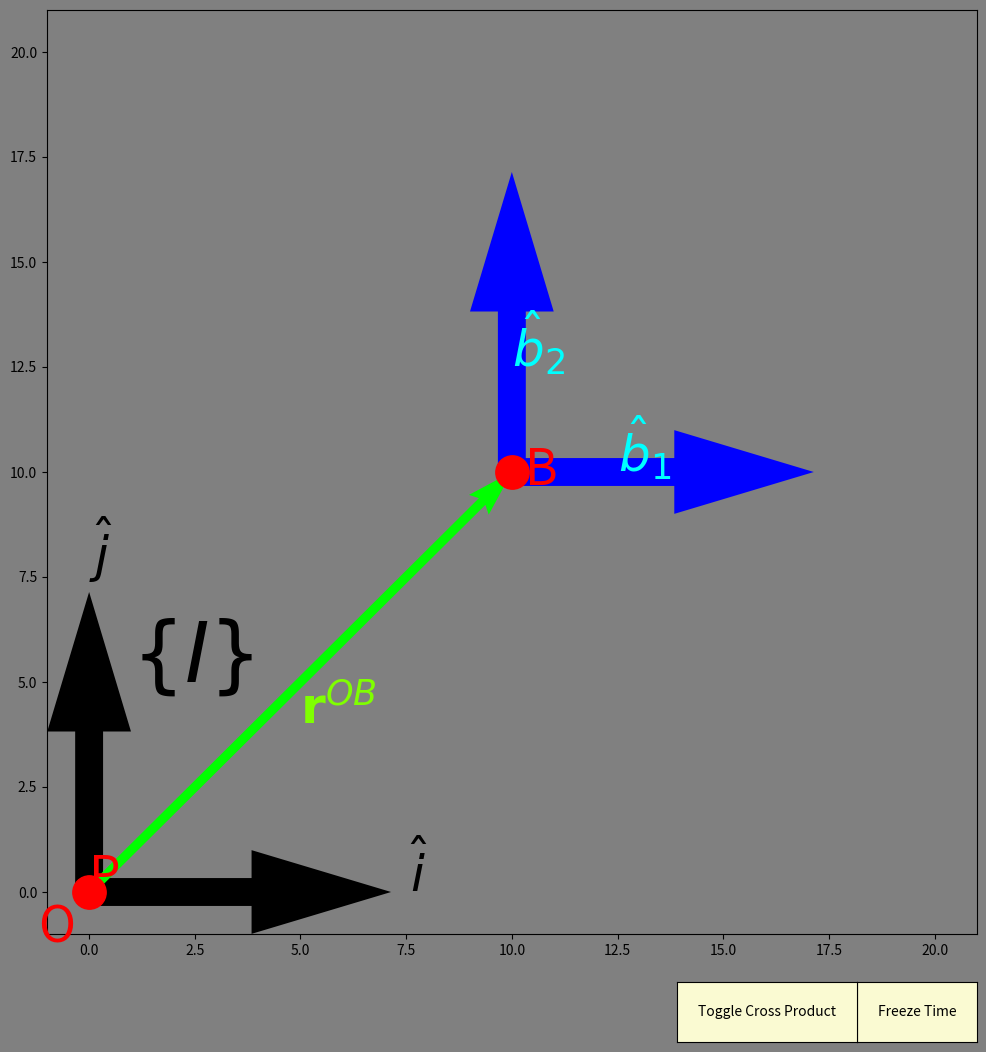

This figure's Python source:
import numpy as np
import matplotlib.pyplot as plt
import matplotlib.animation as animation
from matplotlib.widgets import Button

ax_font_size = 36
frame_label_font_size = 60
point_size = 24
point_color = 'red'
iframe_color = 'black'
bframe_color = 'blue'
vector_color = 'lime'
cross_vector_color = 'magenta'  # Color for the cross product vector

# Set up figure and axis
fig, ax = plt.subplots(figsize=(12, 12))
ax.set_xlim(-1, 21)
ax.set_ylim(-1, 21)

# Set background colors
fig.patch.set_facecolor('gray')
ax.set_facecolor('gray')

# Define stationary frame I
scale_factor = 5
I_vectors = np.array([[1, 0], [0, 1]]) * scale_factor

# Define origin of frame B
x_B, y_B = 10, 10

# Plot stationary frame I
ax.quiver([0, 0], [0, 0], I_vectors[:, 0], I_vectors[:, 1], 
          color=iframe_color, angles='xy', scale_units='xy', scale=0.7, width=0.03,
          headwidth=3, headaxislength=5)

# Label frame I
ax.text(1.0, 5.0, r'$\{I\}$', fontsize=frame_label_font_size, color=iframe_color)
ax.text(7.6, 0.0, r'$\hat{i}$', fontsize=ax_font_size, color=iframe_color)
ax.text(0.0, 7.6, r'$\hat{j}$', fontsize=ax_font_size, color=iframe_color)

# Plot origin O
ax.plot(0, 0, 'ro', markersize=point_size)
ax.text(-1.2, -1.2, 'O', fontsize=ax_font_size, color=point_color)

# Initialize quiver for frame B
B_quiver = ax.quiver([x_B, x_B], [y_B, y_B], I_vectors[:, 0], I_vectors[:, 1], 
                     color=bframe_color, angles='xy', scale_units='xy', scale=0.7, width=0.03,
                     headwidth=3, headaxislength=5)

# Labels for frame B
B_label_b1 = ax.text(x_B + scale_factor * 0.5, y_B, r'$\hat{b}_1$', fontsize=ax_font_size, color='cyan')
B_label_b2 = ax.text(x_B, y_B + scale_factor * 0.5, r'$\hat{b}_2$', fontsize=ax_font_size, color='cyan')

# Plot point B
ax.plot(x_B, y_B, 'ro', markersize=point_size)
ax.text(x_B + 0.3, y_B - 0.3, 'B', fontsize=ax_font_size, color=point_color)

# Point P (relative to B)
P_offset = np.array([3, 4])
P_marker, = ax.plot([], [], 'ro', markersize=point_size)
P_label = ax.text(0, 0, 'P', fontsize=ax_font_size, color='red')

# Draw vector r^{OB}
ax.quiver(0, 0, x_B, y_B, angles='xy', scale_units='xy', scale=1, width=0.01, color=vector_color)
ax.text(x_B / 2, y_B / 2 - 1, r'$\mathbf{r}^{OB}$', fontsize=ax_font_size, color='#7FFF00')

# Initialize vector r^{BP}
r_BP_quiver = ax.quiver([x_B], [y_B], [0], [0], angles='xy', scale_units='xy', scale=1, width=0.01, color='lime')
r_BP_label = ax.text(x_B, y_B, '', fontsize=ax_font_size, color='#7FFF00')

# Initialize cross product vector
cross_product_quiver = ax.quiver([], [], [], [], angles='xy', scale_units='xy', scale=1, width=0.01, color=cross_vector_color)
cross_product_label = ax.text(0, 0, '', fontsize=ax_font_size, color=cross_vector_color)

# Animation pause flag
is_paused = False

# Cross product visibility flag
show_cross_product = True

# Define pause button callback
def toggle_pause(event):
    global is_paused
    is_paused = not is_paused
    if is_paused:
        ani.event_source.stop()
    else:
        ani.event_source.start()

# Define toggle cross product button callback
def toggle_cross_product(event):
    global show_cross_product
    show_cross_product = not show_cross_product
    if not show_cross_product:
        cross_product_quiver.set_UVC([], [])  # Hide the cross product vector
        cross_product_label.set_text('')  # Hide the label
    else:
        update(ani.frame_seq.__next__())  # Update to show the cross product vector

# Rotation function
def update(frame):
    if is_paused:
        return []  # If paused, skip updating the animation

    global r_BP_quiver, r_BP_label, cross_product_quiver, cross_product_label  # Allow modifications in each frame

    theta = np.radians(frame)  # Convert frame rotation to radians
    R = np.array([[np.cos(theta), -np.sin(theta)], [np.sin(theta), np.cos(theta)]])  # Rotation matrix
    B_vectors = I_vectors @ R.T  # Rotate frame B

    # Update quiver for frame B, keeping its origin at (x_B, y_B)
    B_quiver.set_UVC(B_vectors[:, 0], B_vectors[:, 1])

    # Update positions of labels for rotating frame B
    B_label_b1.set_position([x_B + B_vectors[0, 0], y_B + B_vectors[0, 1]])
    B_label_b2.set_position([x_B + B_vectors[1, 0], y_B + B_vectors[1, 1]])

    # Define unit vector along 60-degree axis in frame B
    phi = np.radians(60)  # Fixed direction
    direction_vector = np.array([np.cos(phi), np.sin(phi)])

    # Compute oscillating displacement along this direction
    amplitude = 0.40 * np.linalg.norm(P_offset)  # Adjust as needed
    displacement = amplitude * np.sin(np.radians(frame * 4))  # Bobbing motion
    P_oscillating = P_offset + displacement * direction_vector  # Move P along the 60-degree axis

    # Rotate P's new position with frame B
    P_rotated = R @ P_oscillating  

    # Update point P position
    P_marker.set_data(x_B + P_rotated[0], y_B + P_rotated[1])

    # Update label position for point P
    P_label.set_position([x_B + P_rotated[0] + 0.3, y_B + P_rotated[1] - 0.3])

    # Compute and update the r^{BP} vector
    if r_BP_quiver is not None:
        r_BP_quiver.remove()
    r_BP_quiver = ax.quiver(x_B, y_B, P_rotated[0], P_rotated[1], 
                            angles='xy', scale_units='xy', scale=1, width=0.01, color='lime')

    # Update the label for r^{BP}
    if r_BP_label is not None:
        r_BP_label.remove()
    r_BP_label = ax.text(x_B + P_rotated[0] / 2, y_B + P_rotated[1] / 2, r'$\mathbf{r}^{BP}$', 
                         fontsize=ax_font_size, color='#7FFF00')

    # Cross product calculation: Cross product of z-axis (0, 0, 1) and r^{BP}
    vel_scale = 0.5
    z_axis = vel_scale * np.array([0, 0, 1])  # z-axis vector
    r_BP = np.array([P_rotated[0], P_rotated[1], 0])  # r^{BP} vector (3D, z=0)
    cross_product = np.cross(z_axis, r_BP)  # Cross product result

    # The result of cross product is in the z-direction, so update it as a 2D vector
    cross_product_2d = np.array([cross_product[0], cross_product[1]])

    # Update cross product quiver, with its tail at point P (x_B + P_rotated[0], y_B + P_rotated[1])
    if cross_product_quiver is not None:
        cross_product_quiver.remove()
    if show_cross_product:
        cross_product_quiver = ax.quiver(x_B + P_rotated[0], y_B + P_rotated[1], cross_product_2d[0], cross_product_2d[1], 
                                         angles='xy', scale_units='xy', scale=1, width=0.01, color=cross_vector_color)

        # Update the label for cross product vector
        if cross_product_label is not None:
            cross_product_label.remove()
        cross_product_label = ax.text(x_B + P_rotated[0] + cross_product_2d[0] / 2, 
                                      y_B + P_rotated[1] + cross_product_2d[1] / 2, r'$^{I}\mathbf{\omega}^{B} \times \mathbf{r}^{BP}$', 
                                      fontsize=ax_font_size, color=cross_vector_color)
    else:
        cross_product_quiver = ax.quiver([], [], [], [], angles='xy', scale_units='xy', scale=1, width=0.01, color=cross_vector_color)
        cross_product_label.set_text('')

    return B_quiver, B_label_b1, B_label_b2, P_marker, P_label, r_BP_quiver, r_BP_label, cross_product_quiver, cross_product_label

# Create pause button
ax_pause = plt.axes([0.8, 0.02, 0.1, 0.05])
button_pause = Button(ax_pause, 'Freeze Time', color='lightgoldenrodyellow', hovercolor='yellow')
button_pause.on_clicked(toggle_pause)

# Create toggle cross product button
ax_toggle_cross = plt.axes([0.65, 0.02, 0.15, 0.05])
button_toggle_cross = Button(ax_toggle_cross, 'Toggle Cross Product', color='lightgoldenrodyellow', hovercolor='yellow')
button_toggle_cross.on_clicked(toggle_cross_product)

# Create animation
ani = animation.FuncAnimation(fig, update, frames=np.arange(0, 360, 2), interval=40)

plt.show()